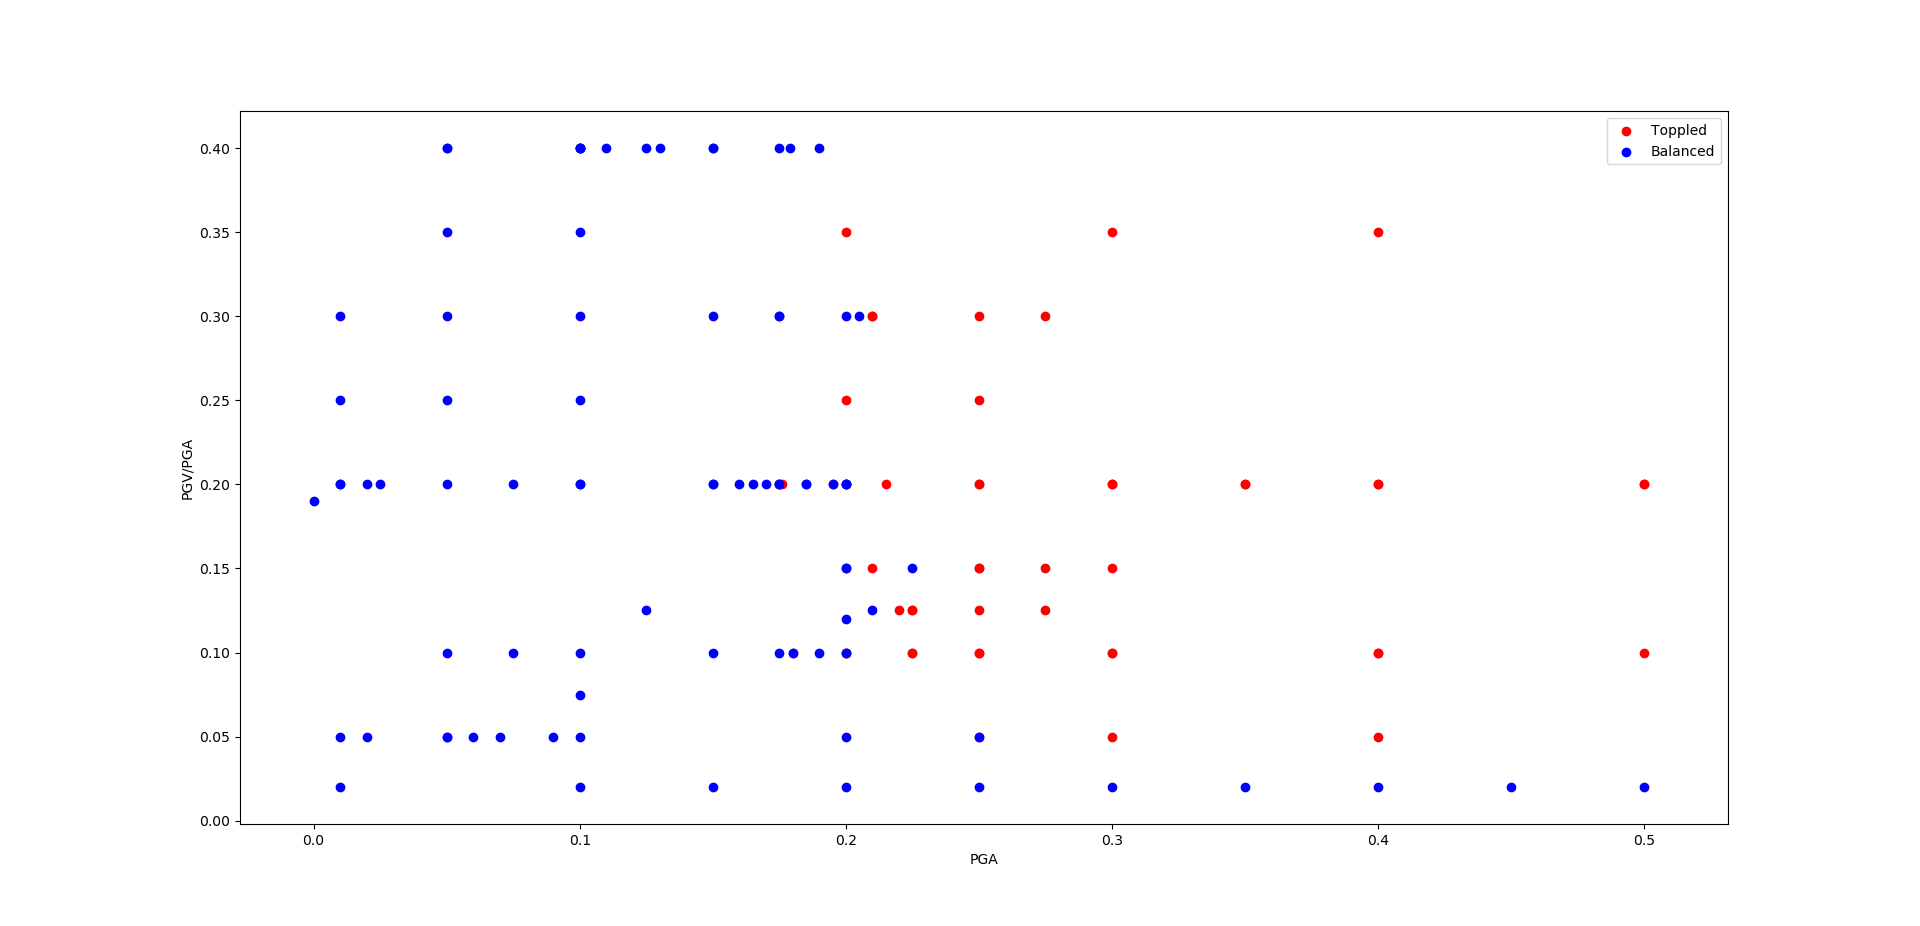

Data behind this chart, as committed beside it:
Date & Time, PGV/PGA, PGA, Rock Status
2022-09-07 11:07:27.353873, 0.2, 0.2, N
2022-09-07 11:08:19.256313, 0.25, 0.25, Y
2022-09-07 11:10:03.653495, 0.05, 0.05, N
2022-09-07 11:10:13.513765, 0.1, 0.1, N
2022-09-07 11:10:46.862017, 0.1, 0.2, Y
2022-09-07 11:11:34.655384, 0.1, 0.2, N
2022-09-07 11:12:11.289032, 0.1, 0.25, Y
2022-09-07 11:12:22.870194, 0.1, 0.3, Y
2022-09-07 11:12:38.746266, 0.1, 0.4, Y
2022-09-07 11:13:09.783069, 0.1, 0.5, Y
2022-09-07 11:13:47.876100, 0.2, 0.01, N
2022-09-07 11:14:03.743726, 0.2, 0.025, N
2022-09-07 11:14:16.210739, 0.2, 0.05, N
2022-09-07 11:14:28.373340, 0.2, 0.1, N
2022-09-07 11:14:48.728359, 0.1, 0.15, N
2022-09-07 11:14:59.220217, 0.1, 0.2, Y
2022-09-07 11:15:24.221789, 0.1, 0.175, N
2022-09-07 11:15:44.677721, 0.1, 0.18, Y
2022-09-07 11:15:56.696605, 0.1, 0.18, N
2022-09-07 11:16:10.402437, 0.1, 0.19, N
2022-09-07 11:16:30.295201, 0.12, 0.2, N
2022-09-07 11:16:48.470874, 0.1, 0.25, Y
2022-09-07 11:17:00.521517, 0.1, 0.3, Y
2022-09-07 11:17:13.309255, 0.1, 0.4, Y
2022-09-07 11:18:34.366053, 0.2, 0.01, N
2022-09-07 11:18:43.353893, 0.2, 0.02, N
2022-09-07 11:19:00.470503, 0.2, 0.5, Y
2022-09-07 11:19:25.692752, 0.2, 0.075, N
2022-09-07 11:19:37.141276, 0.2, 0.1, N
2022-09-07 11:19:48.541067, 0.2, 0.15, N
2022-09-07 11:20:00.728230, 0.2, 0.175, N
2022-09-07 11:20:23.032622, 0.2, 0.2, N
2022-09-07 11:21:14.553042, 0.2, 0.25, Y
2022-09-07 11:21:50.530151, 0.2, 0.215, Y
2022-09-07 11:22:03.670582, 0.2, 0.2, Y
2022-09-07 11:22:15.576924, 0.2, 0.185, N
2022-09-07 11:22:36.533630, 0.2, 0.195, Y
2022-09-07 11:22:51.346784, 0.2, 0.3, Y
2022-09-07 11:23:00.887656, 0.2, 0.35, Y
2022-09-07 11:23:14.615854, 0.2, 0.4, Y
2022-09-07 11:23:25.174510, 0.2, 0.5, Y
2022-09-07 11:23:37.510734, 0.25, 0.01, N
2022-09-07 11:23:51.429968, 0.25, 0.05, N
2022-09-07 11:24:04.587028, 0.25, 0.1, N
2022-09-07 11:24:12.905128, 0.2, 0.15, N
2022-09-07 11:24:24.764792, 0.2, 0.175, Y
2022-09-07 11:24:38.387422, 0.2, 0.16, N
2022-09-07 11:24:51.554202, 0.2, 0.165, N
2022-09-07 11:25:09.239518, 0.2, 0.17, N
2022-09-07 11:25:20.303647, 0.2, 0.175, N
2022-09-07 11:25:43.927428, 0.2, 0.176, Y
2022-09-07 11:25:57.170943, 0.2, 0.185, N
2022-09-07 11:26:20.009667, 0.19, 0.0, N
2022-09-07 11:26:34.497257, 0.2, 0.2, Y
2022-09-07 11:26:45.016053, 0.2, 0.195, N
2022-09-07 11:27:04.276857, 0.2, 0.25, Y
2022-09-07 11:27:39.339151, 0.2, 0.3, Y
2022-09-07 11:27:52.962544, 0.2, 0.4, Y
2022-09-07 11:28:02.368519, 0.2, 0.35, Y
2022-09-07 11:28:22.534030, 0.3, 0.01, N
... 75 more rows
